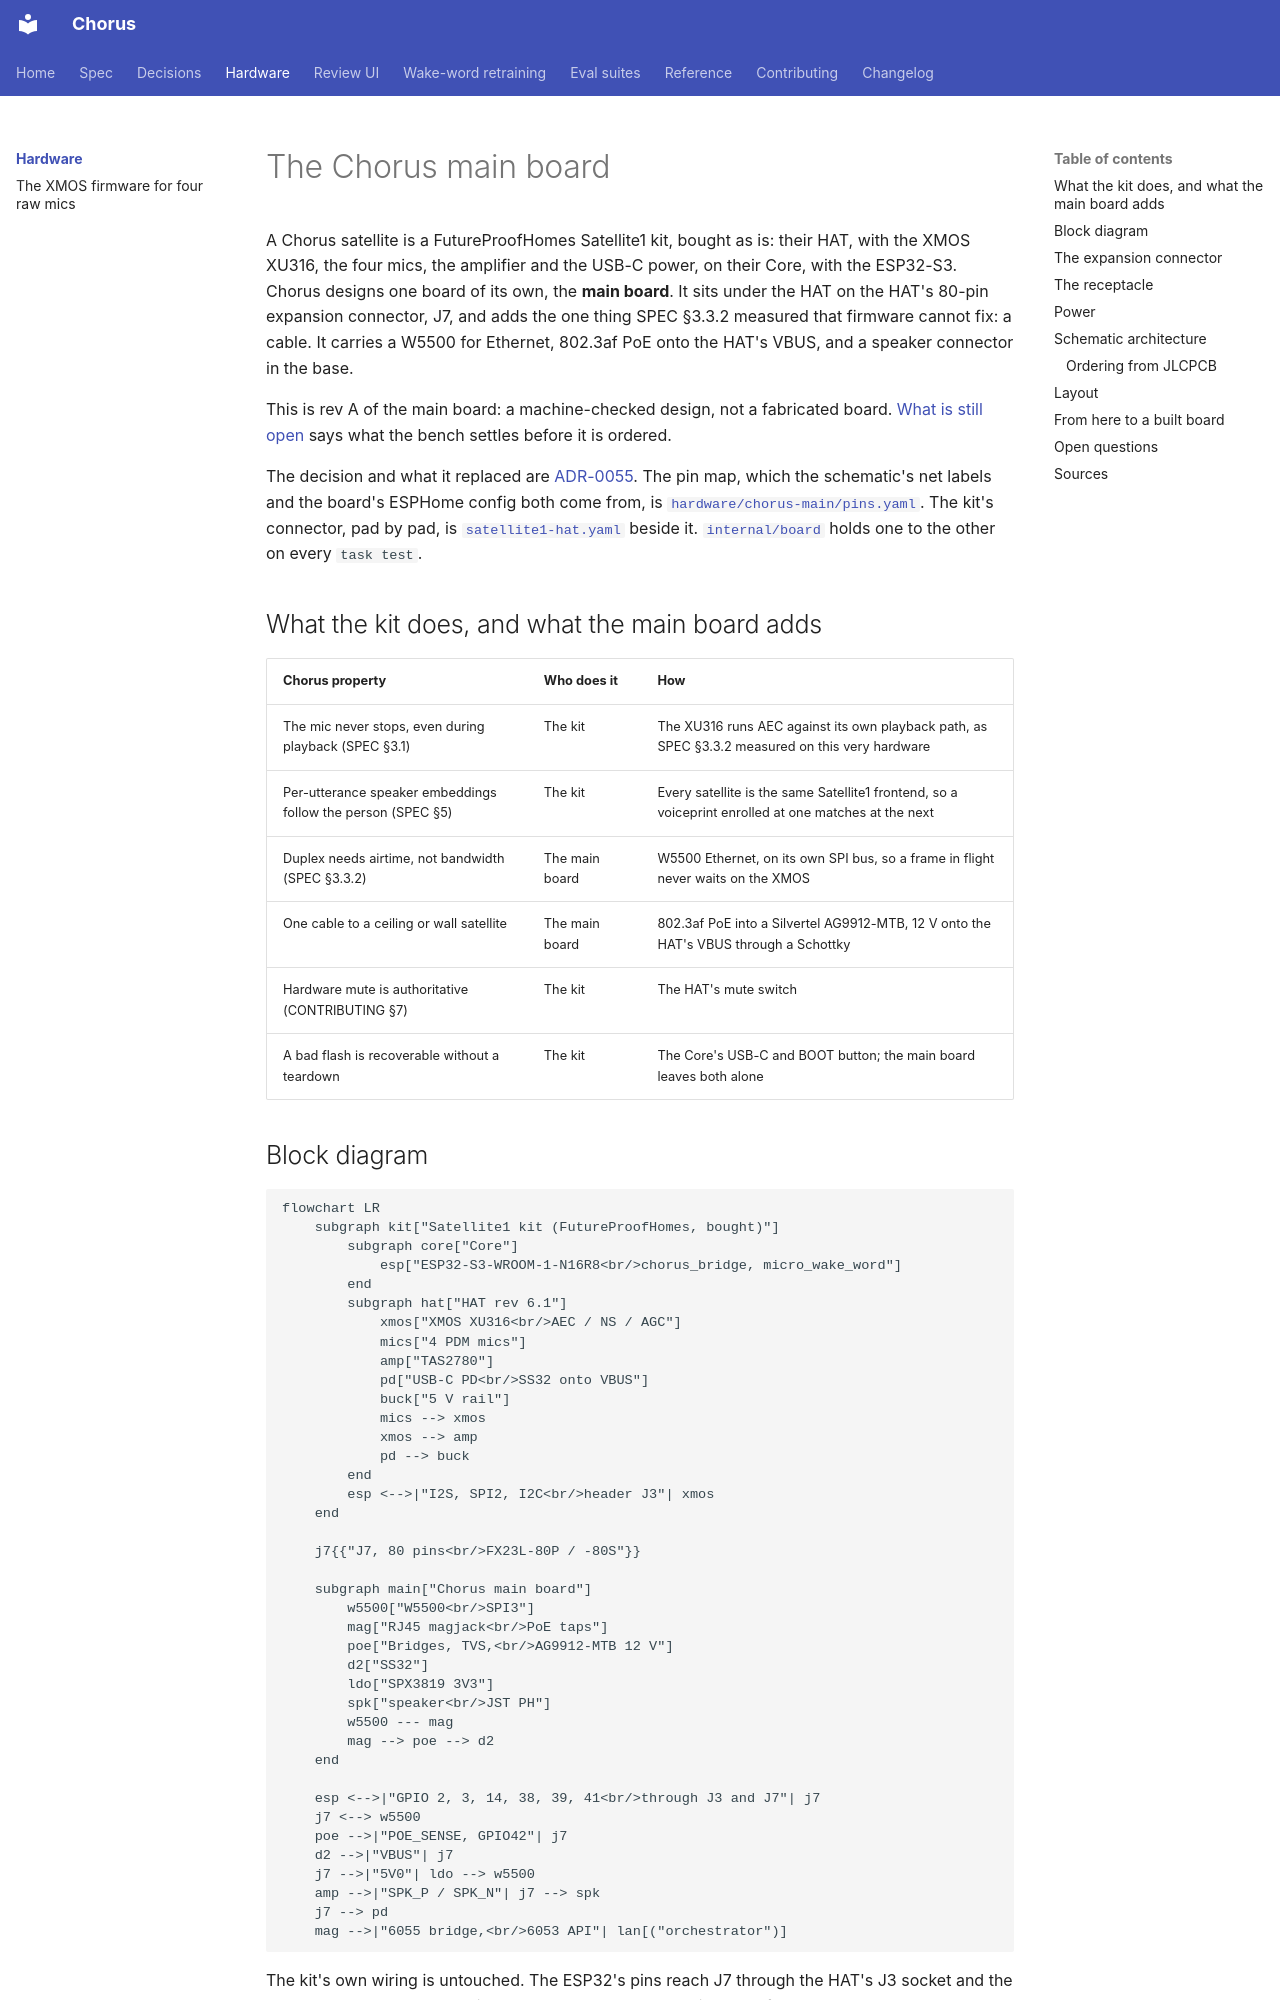

repository: Teagan42/Chorus · page: hardware/index.html · generator: mkdocs

# The Chorus main board

A Chorus satellite is a FutureProofHomes Satellite1 kit, bought as is: their
HAT, with the XMOS XU316, the four mics, the amplifier and the USB-C power,
on their Core, with the ESP32-S3. Chorus designs one board of its own, the
**main board**. It sits under the HAT on the HAT's 80-pin expansion
connector, J7, and adds the one thing SPEC §3.3.2 measured that firmware
cannot fix: a cable. It carries a W5500 for Ethernet, 802.3af PoE onto the
HAT's VBUS, and a speaker connector in the base.

This is rev A of the main board: a machine-checked design, not a fabricated
board. [What is still open](#open-questions) says what the bench settles
before it is ordered.

The decision and what it replaced are
[ADR-0055](../adr/0055-the-satellite-is-a-bought-satellite1-kit-and-chorus-draws-only-the-board-under-it.md).
The pin map, which the schematic's net labels and the board's ESPHome config
both come from, is [`hardware/chorus-main/pins.yaml`](../../hardware/chorus-main/pins.yaml).
The kit's connector, pad by pad, is
[`satellite1-hat.yaml`](../../hardware/chorus-main/satellite1-hat.yaml) beside
it. [`internal/board`](../../internal/board/expansion.go) holds one to the
other on every `task test`.

## What the kit does, and what the main board adds

| Chorus property | Who does it | How |
|---|---|---|
| The mic never stops, even during playback (SPEC §3.1) | The kit | The XU316 runs AEC against its own playback path, as SPEC §3.3.2 measured on this very hardware |
| Per-utterance speaker embeddings follow the person (SPEC §5) | The kit | Every satellite is the same Satellite1 frontend, so a voiceprint enrolled at one matches at the next |
| Duplex needs airtime, not bandwidth (SPEC §3.3.2) | The main board | W5500 Ethernet, on its own SPI bus, so a frame in flight never waits on the XMOS |
| One cable to a ceiling or wall satellite | The main board | 802.3af PoE into a Silvertel AG9912-MTB, 12 V onto the HAT's VBUS through a Schottky |
| Hardware mute is authoritative (CONTRIBUTING §7) | The kit | The HAT's mute switch |
| A bad flash is recoverable without a teardown | The kit | The Core's USB-C and BOOT button; the main board leaves both alone |

## Block diagram

```mermaid
flowchart LR
    subgraph kit["Satellite1 kit (FutureProofHomes, bought)"]
        subgraph core["Core"]
            esp["ESP32-S3-WROOM-1-N16R8<br/>chorus_bridge, micro_wake_word"]
        end
        subgraph hat["HAT rev 6.1"]
            xmos["XMOS XU316<br/>AEC / NS / AGC"]
            mics["4 PDM mics"]
            amp["TAS2780"]
            pd["USB-C PD<br/>SS32 onto VBUS"]
            buck["5 V rail"]
            mics --> xmos
            xmos --> amp
            pd --> buck
        end
        esp <-->|"I2S, SPI2, I2C<br/>header J3"| xmos
    end

    j7{{"J7, 80 pins<br/>FX23L-80P / -80S"}}

    subgraph main["Chorus main board"]
        w5500["W5500<br/>SPI3"]
        mag["RJ45 magjack<br/>PoE taps"]
        poe["Bridges, TVS,<br/>AG9912-MTB 12 V"]
        d2["SS32"]
        ldo["SPX3819 3V3"]
        spk["speaker<br/>JST PH"]
        w5500 --- mag
        mag --> poe --> d2
    end

    esp <-->|"GPIO 2, 3, 14, 38, 39, 41<br/>through J3 and J7"| j7
    j7 <--> w5500
    poe -->|"POE_SENSE, GPIO42"| j7
    d2 -->|"VBUS"| j7
    j7 -->|"5V0"| ldo --> w5500
    amp -->|"SPK_P / SPK_N"| j7 --> spk
    j7 --> pd
    mag -->|"6055 bridge,<br/>6053 API"| lan[("orchestrator")]
```

The kit's own wiring is untouched. The ESP32's pins reach J7 through the
HAT's J3 socket and the Core's 2x20 header; the main board uses only pads the
kit leaves free.
